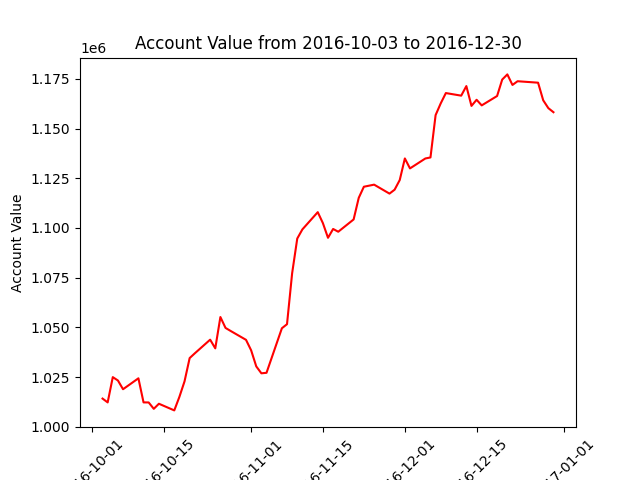

The table this chart was drawn from, first rows:
datadate, account_value
20161003, 1014226
20161004, 1012306
20161005, 1025008
20161006, 1023324
20161007, 1018934
20161010, 1024420
20161011, 1012311
20161012, 1012287
20161013, 1009079
20161014, 1011633
20161017, 1008287
20161018, 1015105
20161019, 1022883
20161020, 1034591
20161021, 1036971
20161024, 1043841
20161025, 1039479
20161026, 1055225
20161027, 1049751
20161028, 1048223
20161031, 1043758
20161101, 1038491
20161102, 1030407
20161103, 1026934
20161104, 1027191
20161107, 1049583
20161108, 1051625
20161109, 1077222
20161110, 1094680
20161111, 1099277
20161114, 1107945
20161115, 1102456
20161116, 1095062
20161117, 1099495
20161118, 1098108
20161121, 1104280
20161122, 1115142
20161123, 1120727
20161125, 1121778
20161128, 1117271
20161129, 1119237
20161130, 1124091
20161201, 1134949
20161202, 1129941
20161205, 1134929
20161206, 1135453
20161207, 1156732
20161208, 1162638
20161209, 1167819
20161212, 1166516
20161213, 1171330
20161214, 1161365
20161215, 1164443
20161216, 1161625
20161219, 1166337
20161220, 1174608
20161221, 1177202
20161222, 1171899
20161223, 1173767
20161227, 1173034
... 3 more rows
